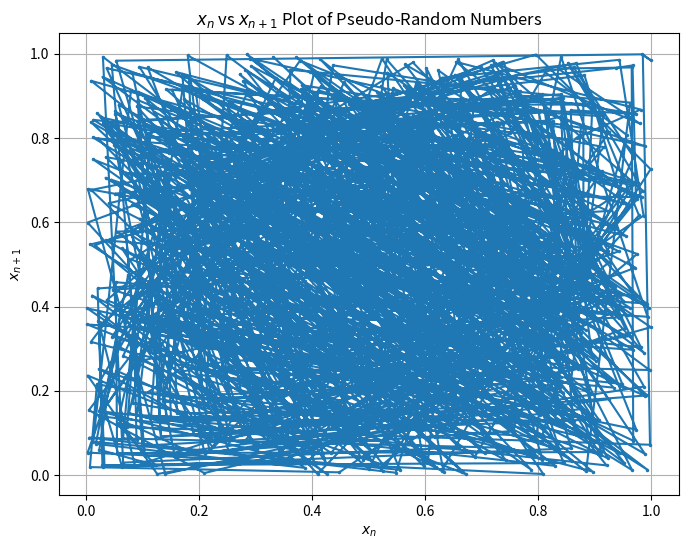

Write the Python code that produced this figure.
#ロジスティックス写像のカオス
#課題1-4
#疑似乱数の発生 平面へのプロット
import numpy as np
import matplotlib.pyplot as plt

#疑似乱数を1000個生成
random_values = np.random.rand(1000)

#データ生成
x_n = random_values[:-1]
x_n_plus_1 = random_values[1:]

#プロット
plt.figure(figsize=(8, 6))
plt.plot(x_n, x_n_plus_1, linestyle='-', marker= '.', markersize=3)
plt.title("$x_n$ vs $x_{n+1}$ Plot of Pseudo-Random Numbers")
plt.xlabel("$x_n$")
plt.ylabel("$x_{n+1}$")
plt.grid(True)
plt.show()
